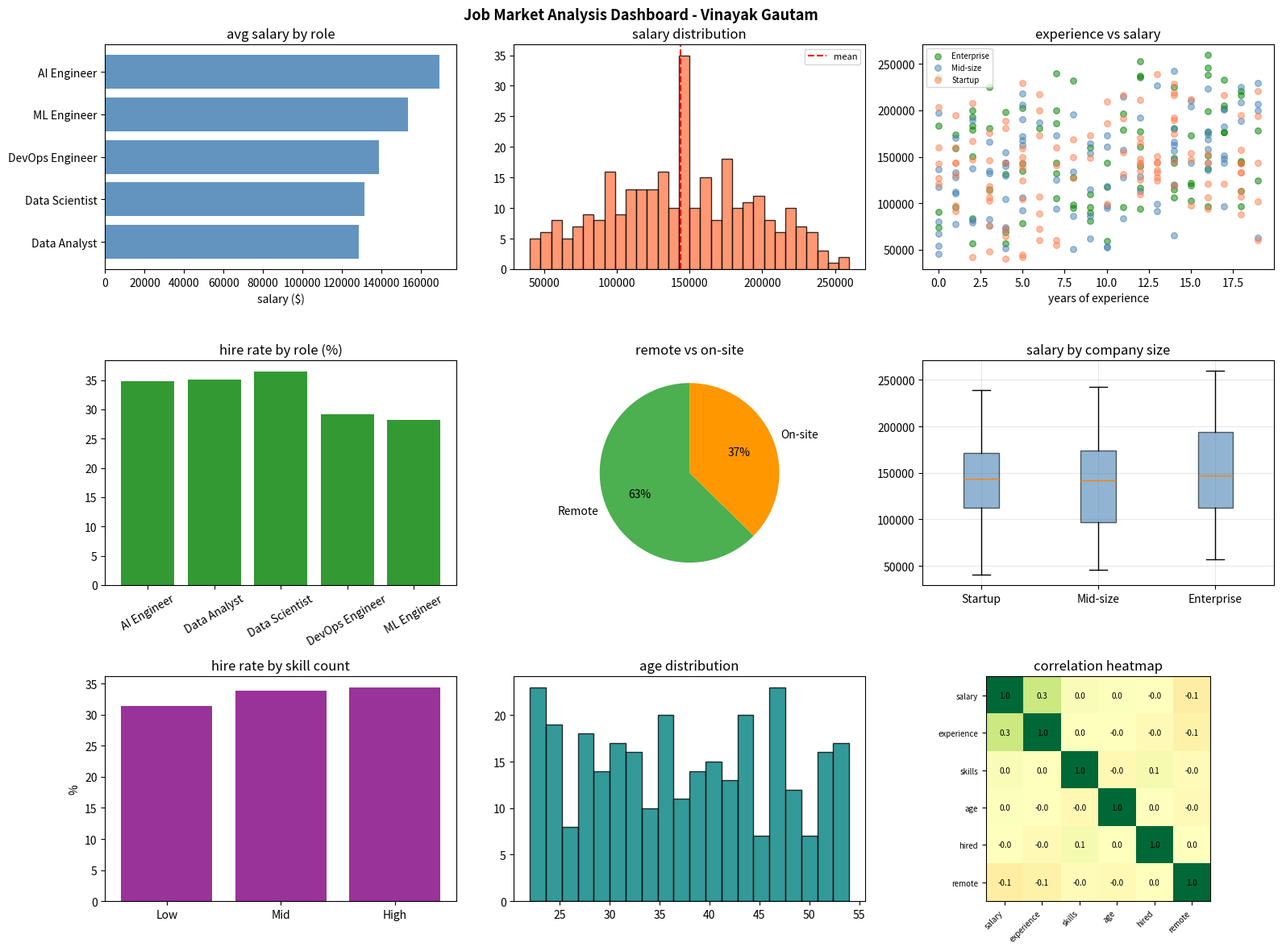

Python code for this plot:
# day 12 mini project - job market analysis
# i wanted to analyze what factors affect hiring and salary in tech jobs
# used EDA techniques i learned today
# dataset is randomly generated but structure is realistic

import pandas as pd
import numpy as np
import matplotlib.pyplot as plt

np.random.seed(42)
n = 300

# building a job market dataset
jobs = pd.DataFrame({
    'job_title':    np.random.choice(['AI Engineer', 'ML Engineer', 'Data Scientist',
                                      'Data Analyst', 'DevOps Engineer'], n),
    'company_size': np.random.choice(['Startup', 'Mid-size', 'Enterprise'], n),
    'experience':   np.random.randint(0, 20, n),
    'salary':       np.random.randint(40000, 200000, n),
    'remote':       np.random.choice([0, 1], n, p=[0.4, 0.6]),
    'skills':       np.random.randint(2, 15, n),
    'age':          np.random.randint(22, 55, n),
    'hired':        np.random.choice([0, 1], n, p=[0.65, 0.35])
})

# making salary more realistic
jobs.loc[jobs['job_title'] == 'AI Engineer',   'salary'] += 30000
jobs.loc[jobs['job_title'] == 'ML Engineer',   'salary'] += 20000
jobs.loc[jobs['company_size'] == 'Enterprise', 'salary'] += 15000
jobs.loc[jobs['experience'] > 10,              'salary'] += 20000

# inject missing values like real datasets have
jobs.loc[np.random.choice(n, 20), 'salary'] = np.nan
jobs.loc[np.random.choice(n, 15), 'skills'] = np.nan

# quick overview first
print("JOB MARKET ANALYSIS - Vinayak Gautam")
print("-" * 40)
print(f"total records    : {len(jobs)}")
print(f"missing values   : {jobs.isnull().sum().sum()}")
print(f"different roles  : {jobs['job_title'].nunique()}")
print(f"avg salary       : ${jobs['salary'].mean():,.0f}")
print(f"remote jobs      : {jobs['remote'].mean()*100:.0f}%")
print(f"overall hire rate: {jobs['hired'].mean()*100:.0f}%")

# fix missing values before analysis
# using = instead of inplace=True (newer pandas prefers this)
jobs['salary'] = jobs['salary'].fillna(jobs['salary'].median())
jobs['skills'] = jobs['skills'].fillna(jobs['skills'].median())

# big dashboard with 9 charts
fig = plt.figure(figsize=(16, 12))
fig.suptitle('Job Market Analysis Dashboard - Vinayak Gautam',
             fontsize=13, fontweight='bold')

# chart 1 - which job title pays the most
ax1 = fig.add_subplot(3, 3, 1)
avg_by_role = jobs.groupby('job_title')['salary'].mean().sort_values()
ax1.barh(avg_by_role.index, avg_by_role.values, color='steelblue', alpha=0.85)
ax1.set_title('avg salary by role')
ax1.set_xlabel('salary ($)')

# chart 2 - salary distribution overall
ax2 = fig.add_subplot(3, 3, 2)
ax2.hist(jobs['salary'], bins=30, color='coral', edgecolor='black', alpha=0.8)
ax2.axvline(jobs['salary'].mean(), color='red', linestyle='--', label='mean')
ax2.set_title('salary distribution')
ax2.legend(fontsize=8)

# chart 3 - does more experience = more money?
ax3 = fig.add_subplot(3, 3, 3)
color_map = {'Startup': 'coral', 'Mid-size': 'steelblue', 'Enterprise': 'green'}
for size, group in jobs.groupby('company_size'):
    ax3.scatter(group['experience'], group['salary'],
                label=size, alpha=0.5, s=30, color=color_map[size])
ax3.set_title('experience vs salary')
ax3.set_xlabel('years of experience')
ax3.legend(fontsize=7)

# chart 4 - which role has best chance of getting hired
ax4 = fig.add_subplot(3, 3, 4)
hire_by_role = jobs.groupby('job_title')['hired'].mean() * 100
ax4.bar(hire_by_role.index, hire_by_role.values, color='green', alpha=0.8)
ax4.set_title('hire rate by role (%)')
ax4.tick_params(axis='x', rotation=30)

# chart 5 - remote vs onsite split
ax5 = fig.add_subplot(3, 3, 5)
ax5.pie(jobs['remote'].value_counts(),
        labels=['Remote', 'On-site'],
        autopct='%1.0f%%',
        colors=['#4CAF50', '#FF9800'],
        startangle=90)
ax5.set_title('remote vs on-site')

# chart 6 - does company size affect salary?
ax6 = fig.add_subplot(3, 3, 6)
sal_by_size = [jobs[jobs['company_size'] == s]['salary'].values
               for s in ['Startup', 'Mid-size', 'Enterprise']]
ax6.boxplot(sal_by_size, tick_labels=['Startup', 'Mid-size', 'Enterprise'],
            patch_artist=True,
            boxprops=dict(facecolor='steelblue', alpha=0.6))
ax6.set_title('salary by company size')
ax6.grid(True, alpha=0.3)

# chart 7 - more skills = better hire rate?
ax7 = fig.add_subplot(3, 3, 7)
skill_level    = pd.cut(jobs['skills'], bins=[0, 5, 10, 15], labels=['Low', 'Mid', 'High'])
hire_by_skills = jobs.groupby(skill_level, observed=True)['hired'].mean() * 100
ax7.bar(hire_by_skills.index, hire_by_skills.values, color='purple', alpha=0.8)
ax7.set_title('hire rate by skill count')
ax7.set_ylabel('%')

# chart 8 - age distribution of applicants
ax8 = fig.add_subplot(3, 3, 8)
ax8.hist(jobs['age'], bins=20, color='teal', edgecolor='black', alpha=0.8)
ax8.set_title('age distribution')

# chart 9 - correlation heatmap
ax9 = fig.add_subplot(3, 3, 9)
cols_to_check = ['salary', 'experience', 'skills', 'age', 'hired', 'remote']
corr          = jobs[cols_to_check].corr()
img           = ax9.imshow(corr.values, cmap='RdYlGn', vmin=-1, vmax=1)

ax9.set_xticks(range(len(cols_to_check)))
ax9.set_yticks(range(len(cols_to_check)))
ax9.set_xticklabels(cols_to_check, rotation=45, ha='right', fontsize=7)
ax9.set_yticklabels(cols_to_check, fontsize=7)

for i in range(len(cols_to_check)):
    for j in range(len(cols_to_check)):
        ax9.text(j, i, f'{corr.values[i,j]:.1f}',
                 ha='center', va='center', fontsize=7)

ax9.set_title('correlation heatmap')

plt.tight_layout()
plt.savefig('job_market_dashboard.png', dpi=150, bbox_inches='tight')
plt.show()

# key findings
print("\nKEY FINDINGS")
print("-" * 40)
print(f"highest paying role  : {jobs.groupby('job_title')['salary'].mean().idxmax()}")
print(f"best company to join : {jobs.groupby('company_size')['salary'].mean().idxmax()}")
print(f"easiest role to get  : {jobs.groupby('job_title')['hired'].mean().idxmax()}")
print(f"salary vs experience : {jobs['salary'].corr(jobs['experience']):.2f} correlation")
print(f"skills vs hiring     : {jobs['skills'].corr(jobs['hired']):.2f} correlation")
print("\ndashboard saved as job_market_dashboard.png")
